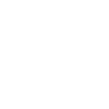
t = 0.00 s
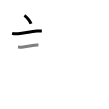
t = 2.50 s
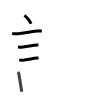
t = 4.75 s
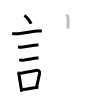
t = 7.25 s
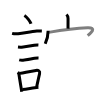
t = 9.50 s
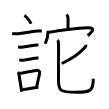
t = 12.00 s

The animated SVG that drew these frames (rendered in a browser with its animation timeline set to each time). Animation: 12 SMIL elements (animate=12); one cycle of 12.00 s.

<svg width="109px" height="109px" viewBox="0 0 px 109px" xmlns="http://www.w3.org/2000/svg" xmlns:xlink="http://www.w3.org/1999/xlink" xml:space="preserve" version="1.1"  baseProfile="full">
<path d="M24.38,15.5c2.43,1.46,6.02,5.98,6.62,8.25" style="fill:none;stroke:black;stroke-width:3;opacity:0">
  <animate attributeType="CSS" attributeName="opacity" from="0" to="1" begin="0s" dur="1s" repeatCount="0" fill="freeze" />
</path>
<path d="M12.12,33.33c1.99,0.52,3.99,0.57,6.02,0.31c6.98-0.91,13.23-2.01,18.73-2.6c1.57-0.12,3.51-0.16,4.98-0.11" style="fill:none;stroke:black;stroke-width:3;opacity:0">
  <animate attributeType="CSS" attributeName="opacity" from="0" to="1" begin="1s" dur="1s" repeatCount="0" fill="freeze" />
</path>
<path d="M17.98,47.06c1.21,0.13,2.43,0.23,3.64,0.1c4.75-0.53,8.85-1.18,12.66-1.89C35.63,44.99,37,44.9,38.4,45" style="fill:none;stroke:black;stroke-width:3;opacity:0">
  <animate attributeType="CSS" attributeName="opacity" from="0" to="1" begin="2s" dur="1s" repeatCount="0" fill="freeze" />
</path>
<path d="M19.23,59.83c1.25,0.34,2.5,0.45,3.77,0.31c3.39-0.26,8.4-1.43,11.63-1.93c1.29-0.22,2.59-0.3,3.9-0.24" style="fill:none;stroke:black;stroke-width:3;opacity:0">
  <animate attributeType="CSS" attributeName="opacity" from="0" to="1" begin="3s" dur="1s" repeatCount="0" fill="freeze" />
</path>
<path d="M17.89,72.15c0.73,0.73,1,1.71,1.14,2.67c0.54,3.65,1.27,8.11,1.99,12.45c0.25,1.52,0.5,3.03,0.73,4.48" style="fill:none;stroke:black;stroke-width:3;opacity:0">
  <animate attributeType="CSS" attributeName="opacity" from="0" to="1" begin="4s" dur="1s" repeatCount="0" fill="freeze" />
</path>
<path d="M19.81,73.37c6.67-1.23,10.91-2.09,16.09-2.96c2.41-0.4,4.33,0.48,3.69,3.21c-0.86,3.65-1.52,6.84-2.92,13.1" style="fill:none;stroke:black;stroke-width:3;opacity:0">
  <animate attributeType="CSS" attributeName="opacity" from="0" to="1" begin="5s" dur="1s" repeatCount="0" fill="freeze" />
</path>
<path d="M22.47,89.55c3.86-0.43,7.55-1.12,12.27-1.81c1.16-0.17,2.37-0.34,3.67-0.5" style="fill:none;stroke:black;stroke-width:3;opacity:0">
  <animate attributeType="CSS" attributeName="opacity" from="0" to="1" begin="6s" dur="1s" repeatCount="0" fill="freeze" />
</path>
<path d="M66.48,14.49c1.14,1.14,1.57,2.38,1.57,3.97c0,3.59-0.04,6.9-0.04,10.16" style="fill:none;stroke:black;stroke-width:3;opacity:0">
  <animate attributeType="CSS" attributeName="opacity" from="0" to="1" begin="7s" dur="1s" repeatCount="0" fill="freeze" />
</path>
<path d="M48.13,30.74c0,3.62-1.85,10.59-2.92,13.01" style="fill:none;stroke:black;stroke-width:3;opacity:0">
  <animate attributeType="CSS" attributeName="opacity" from="0" to="1" begin="8s" dur="1s" repeatCount="0" fill="freeze" />
</path>
<path d="M48.67,32.36c11.15-1.87,30.79-4.21,38.82-4.56c10.15-0.45,2.8,5.6,0.21,7.84" style="fill:none;stroke:black;stroke-width:3;opacity:0">
  <animate attributeType="CSS" attributeName="opacity" from="0" to="1" begin="9s" dur="1s" repeatCount="0" fill="freeze" />
</path>
<path d="M86.02,44.76c-0.02,0.99-0.44,1.91-0.93,2.46C81.85,50.81,72.62,58.5,61.75,63.5" style="fill:none;stroke:black;stroke-width:3;opacity:0">
  <animate attributeType="CSS" attributeName="opacity" from="0" to="1" begin="10s" dur="1s" repeatCount="0" fill="freeze" />
</path>
<path d="M57.5,40.13c0.93,0.93,1.07,2.24,1.07,3.55c0,1.38-0.07,32.32-0.07,36.57c0,10.25,1.21,12.02,17.89,12.02c14.37,0,16.91-1.64,16.91-13.53" style="fill:none;stroke:black;stroke-width:3;opacity:0">
  <animate attributeType="CSS" attributeName="opacity" from="0" to="1" begin="11s" dur="1s" repeatCount="0" fill="freeze" />
</path>
</svg>
